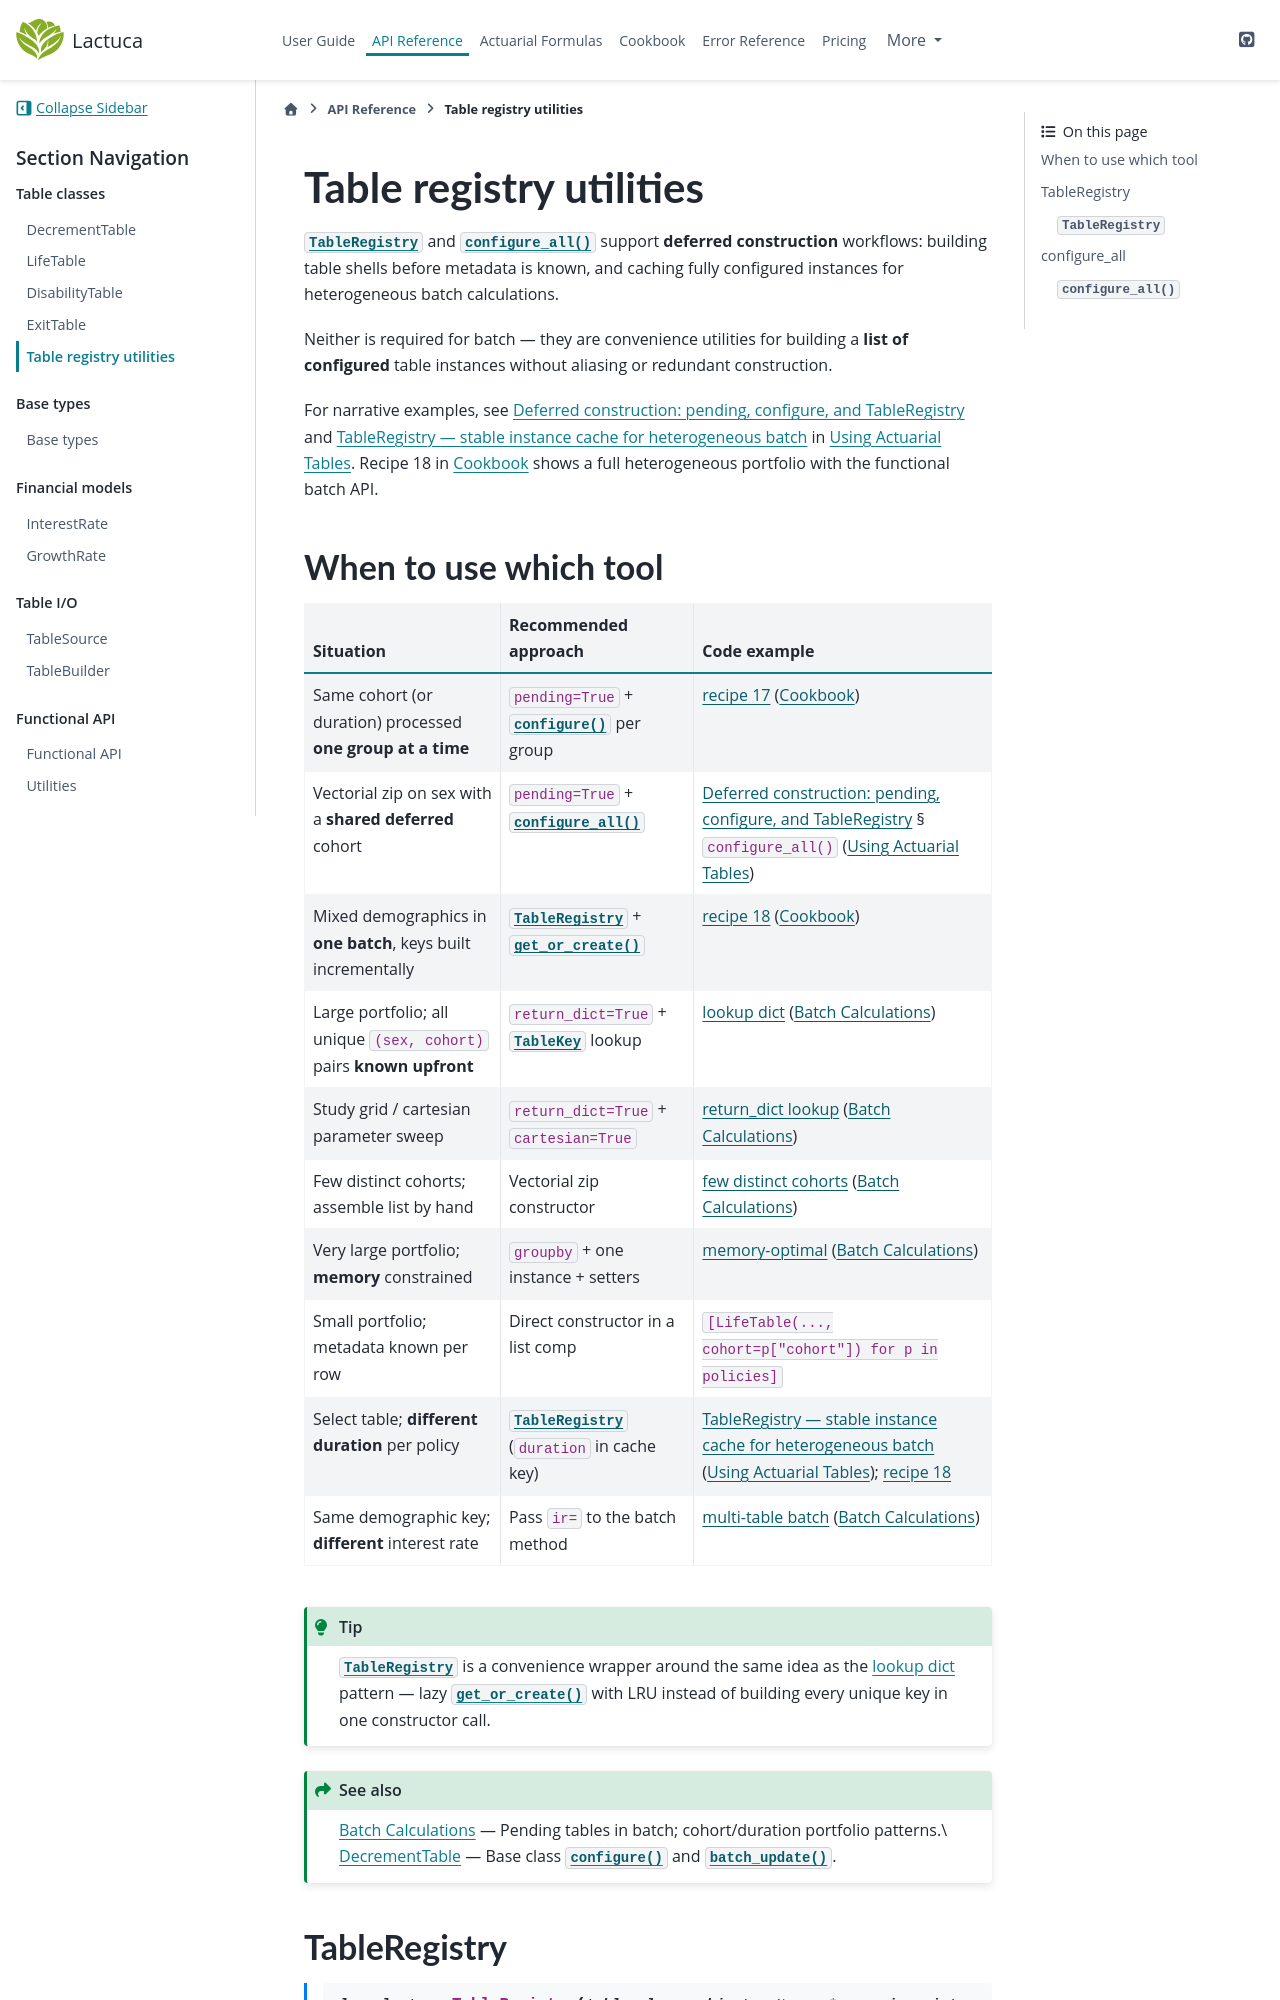

repository: actuaan/lactuca · page: latest-test/api/table_registry.html · generator: sphinx

# Table registry utilities

{class}`~lactuca.TableRegistry` and {func}`~lactuca.configure_all` support
**deferred construction** workflows: building table shells before metadata is known,
and caching fully configured instances for heterogeneous batch calculations.

Neither is required for batch — they are convenience utilities for building a
**list of configured** table instances without aliasing or redundant construction.

For narrative examples, see {ref}`deferred-construction` and {ref}`tableregistry` in
{doc}`../user_guide/using_tables`.  Recipe 18 in {doc}`../cookbook` shows a full
heterogeneous portfolio with the functional batch API.
